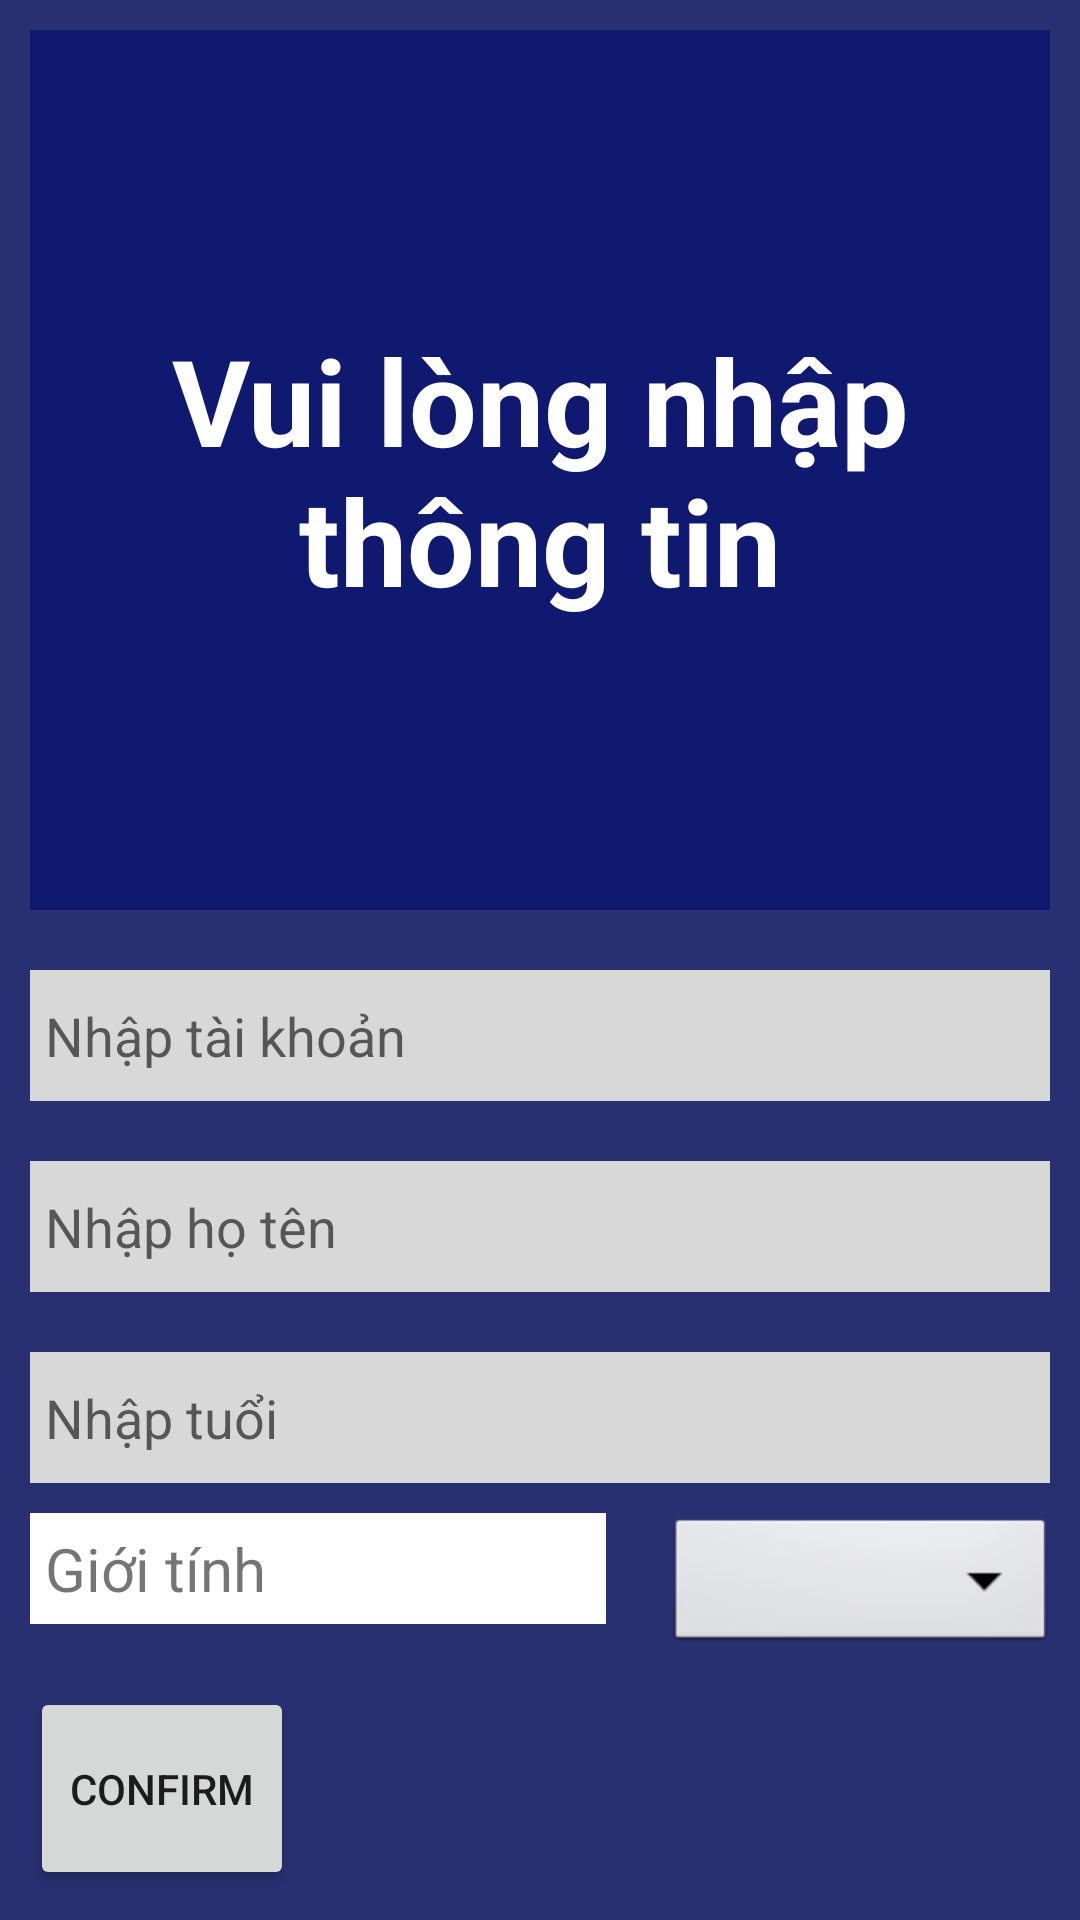

Here is an Android app screen rendered from its layout file. Give the layout XML and the strings, colors and styles it references.
<!-- AndroidManifest.xml: application theme Theme.KotlinAssignment -->
<!-- res/layout/linearlayout.xml -->
<?xml version="1.0" encoding="utf-8"?>
<LinearLayout xmlns:android="http://schemas.android.com/apk/res/android"
    android:layout_width="match_parent"
    android:layout_height="match_parent"
    android:orientation="vertical"
    android:background="#283071">


    <TextView
        android:id="@+id/textView4"
        android:layout_width="match_parent"
        android:layout_height="wrap_content"
        android:layout_margin="10dp"
        android:layout_weight="10"
        android:textColor="@color/white"
        android:gravity="center"
        android:text="Vui lòng nhập thông tin"
        android:background="#101970"
        android:textSize="40sp"
        android:textStyle="bold" />

    <EditText
        android:id="@+id/edt1"
        android:background="#D8D8D8"
        android:layout_width="match_parent"
        android:layout_height="wrap_content"
        android:layout_weight="1"
        android:layout_margin="10dp"
        android:paddingStart="5dp"
        android:ems="10"
        android:inputType="textPersonName"
        android:hint="Nhập tài khoản" />

    <EditText
        android:id="@+id/edt2"
        android:layout_width="match_parent"
        android:layout_height="wrap_content"
        android:layout_margin="10dp"
        android:layout_weight="1"
        android:background="#D8D8D8"
        android:ems="10"
        android:hint="Nhập họ tên"
        android:inputType="date|textShortMessage|textLongMessage|textAutoCorrect|textVisiblePassword|textWebEditText|textMultiLine|textNoSuggestions|textFilter|textPersonName|text|textCapSentences"
        android:paddingStart="5dp" />

    <EditText
        android:id="@+id/edt3"
        android:background="#D8D8D8"
        android:layout_width="match_parent"
        android:layout_height="wrap_content"
        android:layout_weight="1"
        android:layout_margin="10dp"
        android:paddingStart="5dp"
        android:ems="10"
        android:inputType="textPersonName"
        android:hint="Nhập tuổi"
        android:textColor="@color/black"/>

    <LinearLayout
        android:layout_width="match_parent"
        android:layout_height="wrap_content"
        android:orientation="horizontal"
        android:background="#283071">
        <TextView
            android:id="@+id/gender"
            android:layout_width="match_parent"
            android:layout_height="wrap_content"
            android:layout_marginStart="10dp"
            android:layout_weight="10"
            android:background="@color/white"
            android:paddingTop="5dp"
            android:padding="5dp"
            android:text="Giới tính"
            android:textSize="20dp"/>
        <Spinner
            android:id="@+id/dropdown"
            android:layout_width="130dp"
            android:layout_height="48dp"
            android:layout_marginEnd="8dp"
            android:layout_marginStart="20dp"
            android:background="@android:drawable/btn_dropdown"
            android:spinnerMode="dropdown" />
    </LinearLayout>

    <Button
        android:id="@+id/btnConfirm"
        android:layout_width="wrap_content"
        android:layout_height="wrap_content"
        android:layout_weight="1"
        android:layout_marginBottom="10dp"
        android:layout_margin="10dp"
        android:text="Confirm" />


</LinearLayout>
<!-- resources referenced by this layout -->
<resources>
  <style name="Theme.KotlinAssignment" parent="Theme.MaterialComponents.DayNight.NoActionBar">
          
          <item name="colorPrimary">#EE6700</item>
          <item name="colorPrimaryVariant">@color/purple_700</item>
          <item name="colorOnPrimary">@color/white</item>
          
          <item name="colorSecondary">@color/teal_200</item>
          <item name="colorSecondaryVariant">@color/teal_700</item>
          <item name="colorOnSecondary">@color/black</item>
          
          <item name="android:statusBarColor" tools:targetApi="l">?attr/colorPrimaryVariant</item>
          
      </style>
  <!-- not gathered from this repository: default colours our renderer supplied (Android Studio template values) -->
  <color name="purple_700">#FF3700B3</color>
  <color name="teal_200">#FF03DAC5</color>
  <color name="teal_700">#FF018786</color>
  <color name="black">#FF000000</color>
  <color name="white">#FFFFFFFF</color>
</resources>
